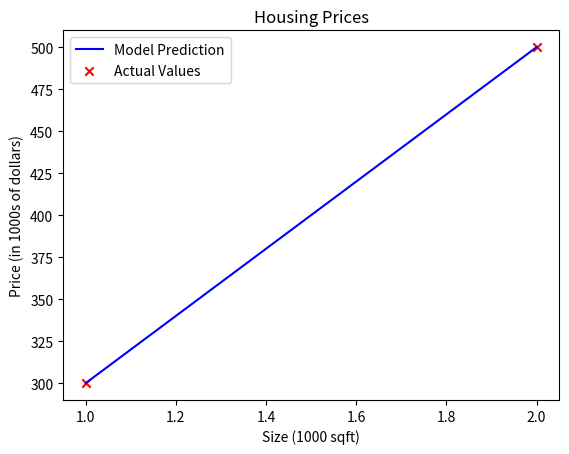

The script that saved this image:
import numpy as np
import matplotlib.pyplot as plt

# Define the training data
# x_train: size of the house in 1000 square feet
# y_train: price of the house in 1000s of dollars
x_train = np.array([1.0, 2.0])
y_train = np.array([300.0, 500.0])
print(f"Training data: x_train = {x_train}, y_train = {y_train}")

# Determine the number of training examples
m = len(x_train)
print(f"Number of training examples: {m}")

# Select training examples
for i in range(m):
    x_i = x_train[i]
    y_i = y_train[i]
    print(f"Training example {i}: (x^{i}, y^{i}) = ({x_i}, {y_i})")

# Initialize the model's parameters
w = 200  # weight
b = 100  # bias

# Compute the cost for a house of size 1.2 (1200 square feet)
x_new = 1.2
cost_1200sqft = w * x_new + b
print(f"The estimated cost for a 1200 square feet house is ${cost_1200sqft:.0f} thousand dollars")

# Define a function to compute the model's prediction
def compute_model_output(x, w, b):
    """
    Computes the prediction of a linear model
    Args:
      x (ndarray): Data, m examples
      w (scalar): Model parameter (weight)
      b (scalar): Model parameter (bias)
    Returns:
      ndarray: Model prediction
    """
    return w * x + b

# Compute the model's prediction for the training data
predicted_prices = compute_model_output(x_train, w, b)

# Plot the model's predictions and the actual values
plt.plot(x_train, predicted_prices, c='b', label='Model Prediction')
plt.scatter(x_train, y_train, marker='x', c='r', label='Actual Values')
plt.title("Housing Prices")
plt.xlabel('Size (1000 sqft)')
plt.ylabel('Price (in 1000s of dollars)')
plt.legend()
plt.show()
